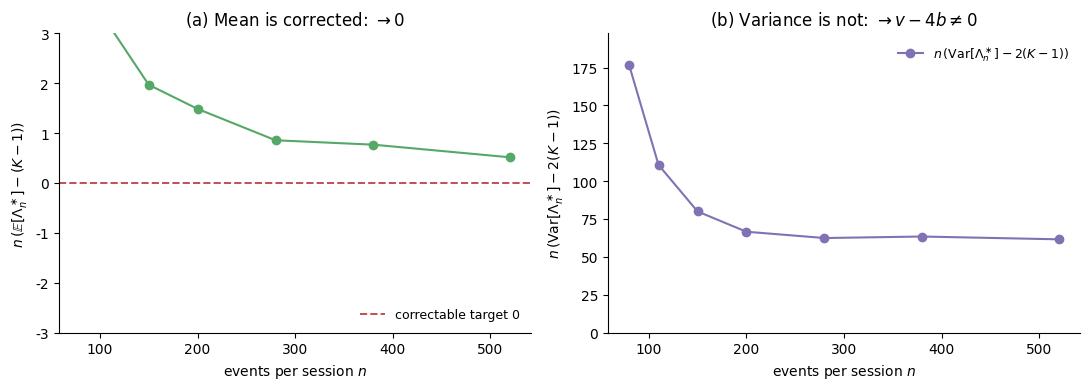

Source code (Python):
"""
Figure for the non-correctability theorem (v != 4b).

Companion to noncorr.py: for the reference null (K=6) it plots, for the
MEAN-corrected geodesic statistic  Lam*_n = Lam_n / (1 + b/((K-1) n)):
  (a) first-cumulant residual   n*(E[Lam*_n]  - (K-1)) -> 0   (mean corrected)
  (b) second-cumulant residual  n*(Var[Lam*_n] - 2(K-1)) -> v - 4b != 0
so a single scalar cannot correct both moments. Writes fig_noncorr.pdf.

Panel (a) uses the control variate Lam* - X^2 (Pearson's statistic, whose null
mean is exactly K-1), which removes the leading chi-square fluctuation and
yields a low-variance estimate of the O(1/n) mean bias -- the same
variance-reduction device used in noncorr.py. Deterministic (fixed seed).
"""
import os
import numpy as np
import matplotlib
matplotlib.use("Agg")
import matplotlib.pyplot as plt
from matplotlib import rcParams

rcParams["font.family"] = "DejaVu Sans"
rcParams["mathtext.fontset"] = "dejavusans"
rcParams["axes.spines.top"] = False
rcParams["axes.spines.right"] = False
rcParams["figure.dpi"] = 120

RNG = np.random.default_rng(17)                 # matches noncorr.py
GREEN, RED, PURPLE = "#55A868", "#C44E52", "#8172B3"


def bcoef(p0):
    K = len(p0)
    A3 = np.sum((1 - p0) * (1 - 2 * p0) / p0)
    A4 = np.sum((1 - p0) ** 2 / p0)
    return (15 / 16) * A4 - 0.5 * A3 + (K ** 2 - 1) / 48


def fr2(p, q):
    bc = np.clip(np.sum(np.sqrt(p * q), axis=-1), -1, 1)
    return (2 * np.arccos(bc)) ** 2


def residuals(p0, n, N, b, batch=1_000_000):
    """
    Returns
      mean_res = n*(E[Lam*] - df)     via the control variate Lam* - X^2 (E[X^2]=df exact)
      var_res  = n*(Var[Lam*] - 2df)  direct
    """
    K = len(p0); df = K - 1; c = 1.0 + b / (df * n)
    sd = 0.0            # sum of (Lam* - X2)
    s1 = s2 = 0.0       # sum, sum-of-squares of Lam*
    done = 0
    while done < N:
        m = min(batch, N - done)
        cc = RNG.multinomial(n, p0, size=m); ph = cc / n
        Ls = (n * fr2(ph, p0)) / c
        X2 = n * np.sum((ph - p0) ** 2 / p0, axis=1)   # Pearson (E[X2]=df exact)
        sd += (Ls - X2).sum()
        s1 += Ls.sum(); s2 += (Ls * Ls).sum(); done += m
    mLs = s1 / N; vLs = s2 / N - mLs * mLs
    mean_res = n * (sd / N)                # n*E[Lam*-X2] = n*(E[Lam*]-df)
    var_res = n * (vLs - 2 * df)
    return mean_res, var_res


# reference null of the simulation study (Section on simulation), K = 6
p0 = np.array([0.30, 0.24, 0.18, 0.12, 0.09, 0.07]); p0 = p0 / p0.sum()
K = len(p0); df = K - 1; b = bcoef(p0)
n_grid = [80, 110, 150, 200, 280, 380, 520]
N = 2_000_000

r1, r2 = [], []
print(f"reference null K={K}  b={b:.3f}")
print(" n     n*(E[Lam*]-df)   n*(Var[Lam*]-2df)")
for n in n_grid:
    a, d = residuals(p0, n, N, b)
    r1.append(a); r2.append(d)
    print(f" {n:4d}   {a:8.3f}        {d:8.3f}")
r1, r2 = np.array(r1), np.array(r2)

fig, (ax1, ax2) = plt.subplots(1, 2, figsize=(11.0, 4.0))

ax1.axhline(0.0, color=RED, ls="--", lw=1.4, label="correctable target 0")
ax1.plot(n_grid, r1, "-o", color=GREEN, ms=6)
ax1.set_xlabel("events per session $n$")
ax1.set_ylabel(r"$n\,(\mathbb{E}[\Lambda^\ast_n]-(K-1))$")
ax1.set_title(r"(a) Mean is corrected: $\to 0$")
ax1.set_ylim(-3, 3)
ax1.legend(frameon=False, fontsize=9, loc="lower right")

ax2.plot(n_grid, r2, "-o", color=PURPLE, ms=6,
         label=r"$n\,(\mathrm{Var}[\Lambda^\ast_n]-2(K-1))$")
ax2.set_xlabel("events per session $n$")
ax2.set_ylabel(r"$n\,(\mathrm{Var}[\Lambda^\ast_n]-2(K-1))$")
ax2.set_title(r"(b) Variance is not: $\to v-4b \neq 0$")
ax2.set_ylim(0, max(r2) * 1.12)
ax2.legend(frameon=False, fontsize=9, loc="upper right")

fig.tight_layout()
os.makedirs("figs", exist_ok=True)
fig.savefig("figs/fig_noncorr.pdf", bbox_inches="tight")
fig.savefig("figs/fig_noncorr.png", bbox_inches="tight", dpi=150)
plt.close(fig)
print("wrote figs/fig_noncorr.pdf")
